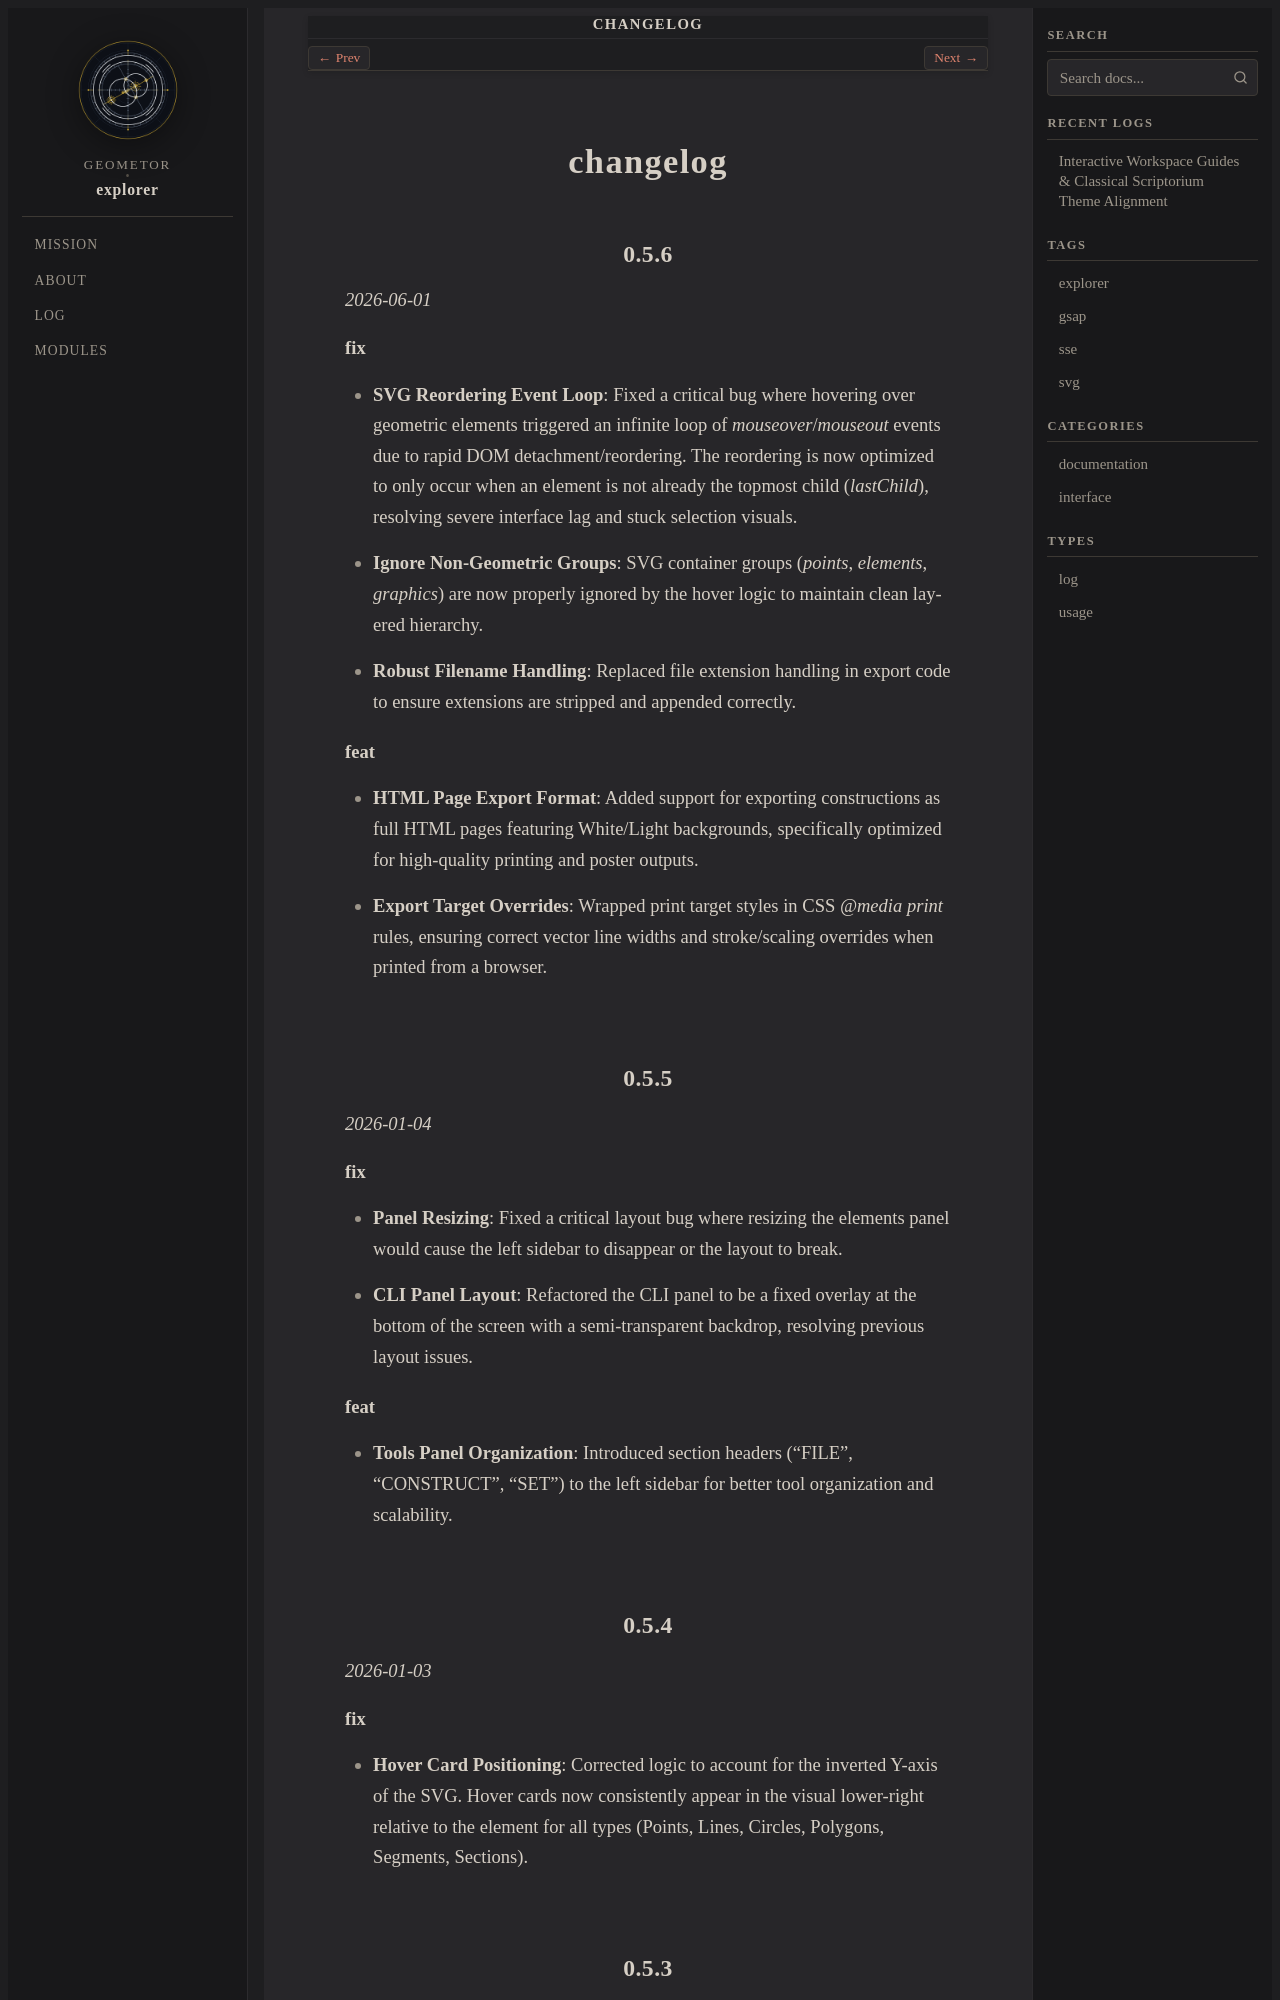

repository: geometor/explorer · page: changelog.html · generator: sphinx

changelog
=========


0.5.6
-----
*2026-06-01*

**fix**

-   **SVG Reordering Event Loop**: Fixed a critical bug where hovering over geometric elements triggered an infinite loop of `mouseover`/`mouseout` events due to rapid DOM detachment/reordering. The reordering is now optimized to only occur when an element is not already the topmost child (`lastChild`), resolving severe interface lag and stuck selection visuals.
-   **Ignore Non-Geometric Groups**: SVG container groups (`points`, `elements`, `graphics`) are now properly ignored by the hover logic to maintain clean layered hierarchy.
-   **Robust Filename Handling**: Replaced file extension handling in export code to ensure extensions are stripped and appended correctly.

**feat**

-   **HTML Page Export Format**: Added support for exporting constructions as full HTML pages featuring White/Light backgrounds, specifically optimized for high-quality printing and poster outputs.
-   **Export Target Overrides**: Wrapped print target styles in CSS `@media print` rules, ensuring correct vector line widths and stroke/scaling overrides when printed from a browser.
